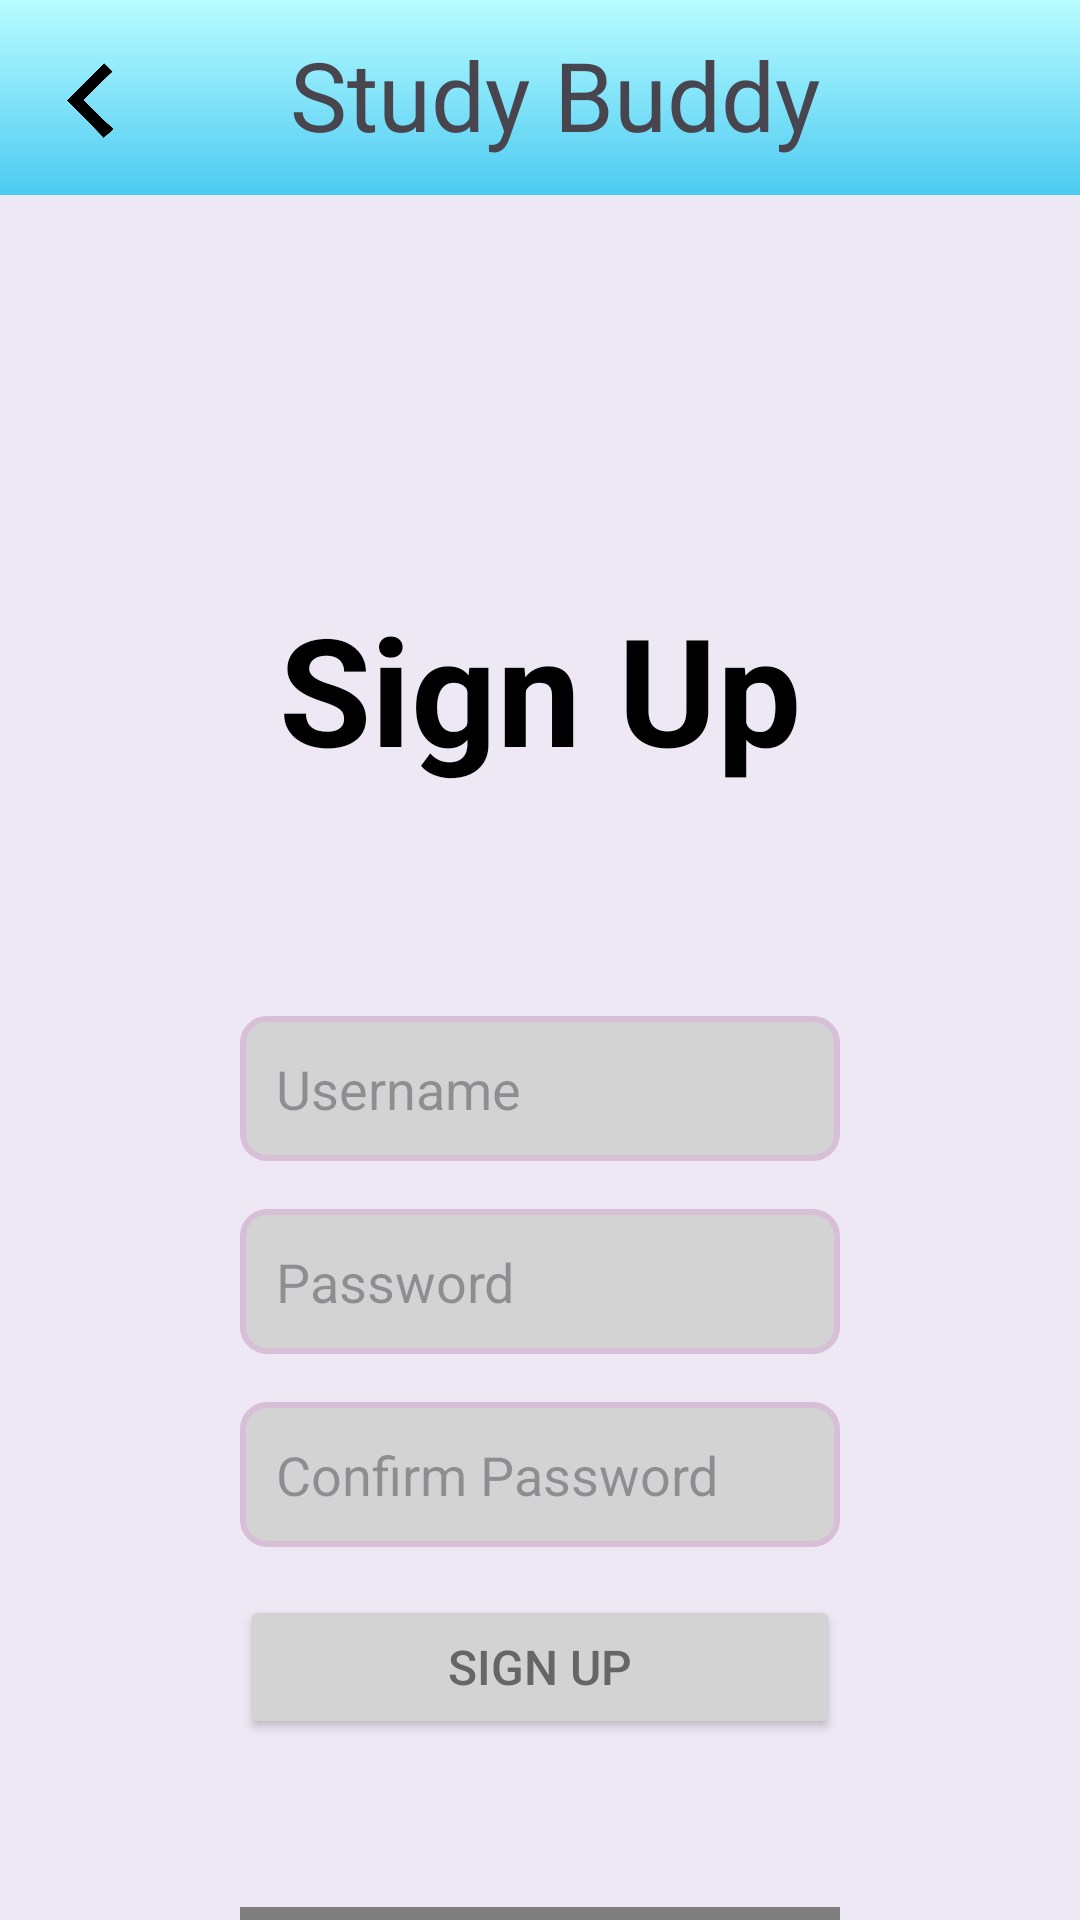

Reconstruct the res/layout file that produces this screen, plus the resources it refers to.
<!-- AndroidManifest.xml: application theme Theme.ProjectE -->
<!-- res/layout/signup_page.xml -->
<?xml version="1.0" encoding="utf-8"?>
<androidx.constraintlayout.widget.ConstraintLayout xmlns:android="http://schemas.android.com/apk/res/android"
    xmlns:app="http://schemas.android.com/apk/res-auto"
    xmlns:tools="http://schemas.android.com/tools"
    android:id="@+id/signup"
    android:layout_width="match_parent"
    android:layout_height="match_parent"
    android:background="#EEE8F4"
    tools:context=".SignupActivity">
    <androidx.constraintlayout.widget.ConstraintLayout
        android:id="@+id/sub_parent"
        android:layout_width="match_parent"
        android:layout_height="wrap_content"
        android:background="@drawable/header"
        android:paddingBottom="10dp"
        app:layout_constraintStart_toStartOf="parent"
        app:layout_constraintTop_toTopOf="parent">

        <ImageView
            android:id="@+id/back_arrow"
            android:layout_width="40dp"
            android:layout_height="35dp"
            android:layout_marginStart="10dp"
            android:layout_marginTop="20dp"
            android:contentDescription="back_arrow"
            android:onClick="back"
            android:paddingBottom="8dp"
            android:src="@drawable/back_arrow"
            app:layout_constraintStart_toStartOf="parent"
            app:layout_constraintTop_toTopOf="parent" />

        <TextView
            android:id="@+id/header"
            android:layout_width="wrap_content"
            android:layout_height="wrap_content"
            android:layout_marginStart="10dp"
            android:layout_marginTop="10dp"
            android:text="Study Buddy"
            android:textSize="32sp"
            app:layout_constraintStart_toStartOf="parent"
            app:layout_constraintEnd_toEndOf="parent"
            app:layout_constraintTop_toTopOf="parent" />


    </androidx.constraintlayout.widget.ConstraintLayout>



    <TextView
        android:id="@+id/loginText"
        android:layout_width="0dp"
        android:layout_height="wrap_content"
        android:layout_marginTop="115dp"
        android:gravity="center"
        android:padding="16dp"
        android:text="Sign Up"
        android:textColor="@android:color/black"
        android:textSize="50sp"
        android:textStyle="bold"
        app:layout_constraintEnd_toEndOf="parent"
        app:layout_constraintStart_toStartOf="parent"
        app:layout_constraintTop_toBottomOf="@id/sub_parent" />

    <EditText
        android:id="@+id/usernameText"
        android:layout_width="200dp"
        android:layout_height="wrap_content"
        android:layout_marginTop="60dp"
        android:background="@drawable/boxes_background"
        android:hint="Username"
        android:inputType="textEmailAddress"
        android:padding="12dp"
        app:layout_constraintEnd_toEndOf="parent"
        app:layout_constraintStart_toStartOf="parent"
        app:layout_constraintTop_toBottomOf="@id/loginText" />

    <EditText
        android:id="@+id/passwordText"
        android:layout_width="200dp"
        android:layout_height="wrap_content"
        android:layout_marginTop="16dp"
        android:background="@drawable/boxes_background"
        android:hint="Password"
        android:inputType="textPassword"
        android:padding="12dp"
        app:layout_constraintEnd_toEndOf="parent"
        app:layout_constraintStart_toStartOf="parent"
        app:layout_constraintTop_toBottomOf="@id/usernameText" />

    <EditText
        android:id="@+id/passwordTextConfirm"
        android:layout_width="200dp"
        android:layout_height="wrap_content"
        android:layout_marginTop="16dp"
        android:background="@drawable/boxes_background"
        android:hint="Confirm Password"
        android:inputType="textPassword"
        android:padding="12dp"
        app:layout_constraintEnd_toEndOf="parent"
        app:layout_constraintStart_toStartOf="parent"
        app:layout_constraintTop_toBottomOf="@id/passwordText" />

    <Button
        android:id="@+id/loginButton"
        android:layout_width="200dp"
        android:layout_height="wrap_content"
        android:layout_marginTop="16dp"
        android:backgroundTint="#D3D3D3"
        android:padding="12dp"
        android:text="Sign Up"
        android:textColor="#666666"
        android:textSize="16sp"
        app:layout_constraintEnd_toEndOf="parent"
        app:layout_constraintStart_toStartOf="parent"
        app:layout_constraintTop_toBottomOf="@id/passwordTextConfirm" />



    <Spinner
        android:id="@+id/dropdownCourses"
        android:layout_width="200dp"
        android:layout_height="wrap_content"
        android:layout_marginTop="16dp"
        android:layout_marginBottom="16dp"
        android:background="@drawable/spinner_background"
        android:hint="@string/spinner_prompt"
        android:padding="12dp"
        android:popupBackground="#FFFFFF"
        android:spinnerMode="dropdown"
        android:textColor="#666666"
        android:textSize="16sp"
        app:layout_constraintEnd_toEndOf="parent"
        app:layout_constraintStart_toStartOf="parent"
        app:layout_constraintTop_toBottomOf="@id/loginButton" />

    <com.google.android.flexbox.FlexboxLayout
        android:id="@+id/selectedCourses"
        android:layout_width="200dp"
        android:layout_height="wrap_content"
        android:layout_marginTop="16dp"
        android:background="#FFFFFF"
        android:padding="12dp"
        android:textSize="16sp"
        app:flexWrap="wrap"
        app:layout_constraintEnd_toEndOf="parent"
        app:layout_constraintStart_toStartOf="parent"
        app:layout_constraintTop_toBottomOf="@id/dropdownCourses" />

</androidx.constraintlayout.widget.ConstraintLayout>
<!-- resources referenced by this layout -->
<resources>
  <!-- drawable back_arrow: png bitmap (drawable, 45308 bytes) -->
  <!-- drawable boxes_background (drawable) -->
  <?xml version="1.0" encoding="utf-8"?>
  <shape xmlns:android="http://schemas.android.com/apk/res/android">
      <solid android:color="#D3D3D3"/>
      <stroke android:width="2dp" android:color="#D8BFD8"/>
      <corners android:radius="8dp"/>
  </shape>
  <!-- drawable header (drawable) -->
  <?xml version="1.0" encoding="utf-8"?>
  <selector xmlns:android="http://schemas.android.com/apk/res/android">
      <item>
          <shape>
              <gradient
                  android:angle="90"
                  android:startColor="#4DCBF2"
                  android:endColor="#B8FCFF"
                  android:type="linear" />
          </shape>
      </item>
  </selector>
  <string name="spinner_prompt">Add Courses</string>
  <style name="Theme.ProjectE" parent="Base.Theme.ProjectE" />
  <style name="Base.Theme.ProjectE" parent="Theme.Material3.DayNight.NoActionBar">
          
          
      </style>
</resources>
